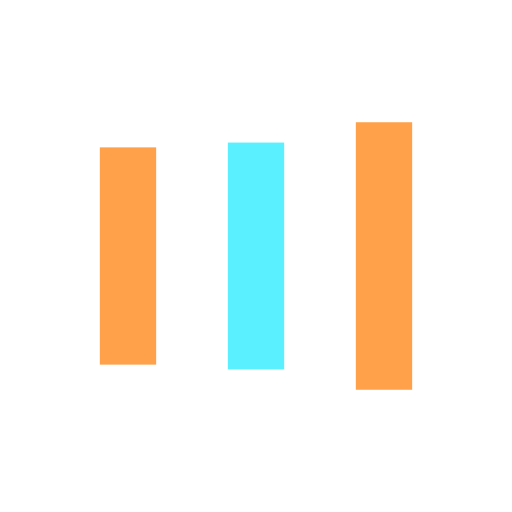
t = 0.00 s
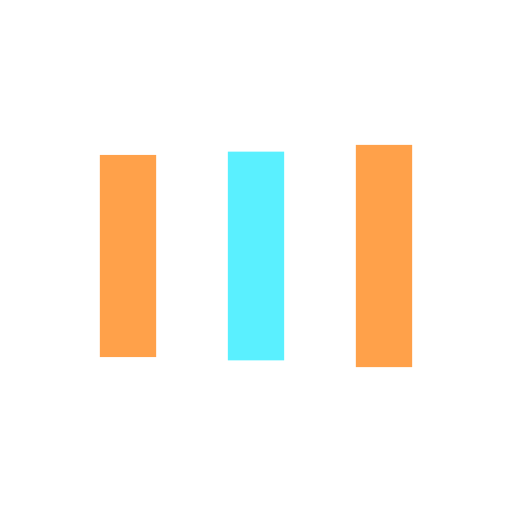
t = 0.12 s
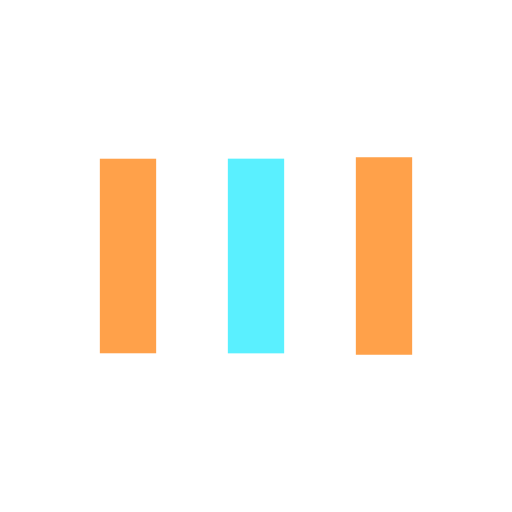
t = 0.37 s
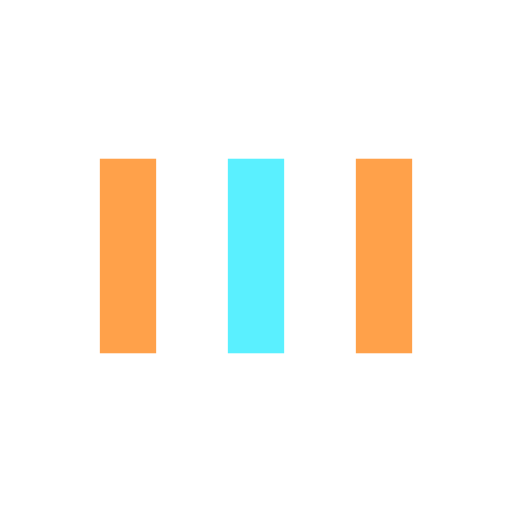
t = 0.50 s
t = 0.62 s: frame unchanged from t = 0.50 s, image omitted
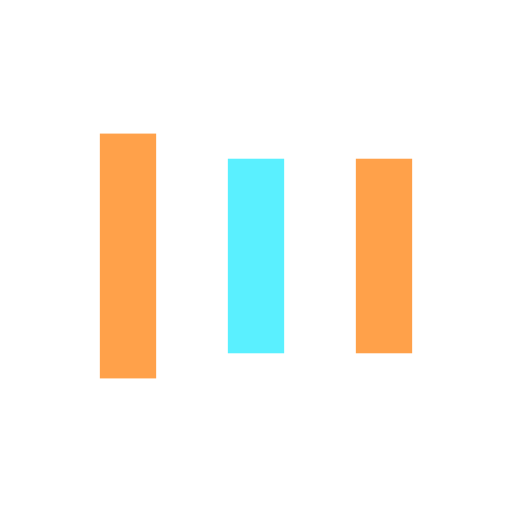
t = 0.87 s

The animated SVG that drew these frames (rendered in a browser with its animation timeline set to each time). Animation: 6 SMIL elements (animate=6); one cycle of 0.99 s, repeats indefinitely.

<?xml version="1.0" encoding="utf-8"?>
<svg xmlns="http://www.w3.org/2000/svg" xmlns:xlink="http://www.w3.org/1999/xlink" style="margin: auto; background: none; display: block; shape-rendering: auto;" width="201px" height="201px" viewBox="0 0 100 100" preserveAspectRatio="xMidYMid">
<rect x="19.5" y="31" width="11" height="38" fill="#ffa14a">
  <animate attributeName="y" repeatCount="indefinite" dur="0.9900990099009901s" calcMode="spline" keyTimes="0;0.5;1" values="21.5;31;31" keySplines="0 0.5 0.5 1;0 0.5 0.5 1" begin="-0.19801980198019803s"></animate>
  <animate attributeName="height" repeatCount="indefinite" dur="0.9900990099009901s" calcMode="spline" keyTimes="0;0.5;1" values="57;38;38" keySplines="0 0.5 0.5 1;0 0.5 0.5 1" begin="-0.19801980198019803s"></animate>
</rect>
<rect x="44.5" y="31" width="11" height="38" fill="#5af0ff">
  <animate attributeName="y" repeatCount="indefinite" dur="0.9900990099009901s" calcMode="spline" keyTimes="0;0.5;1" values="23.875;31;31" keySplines="0 0.5 0.5 1;0 0.5 0.5 1" begin="-0.09900990099009901s"></animate>
  <animate attributeName="height" repeatCount="indefinite" dur="0.9900990099009901s" calcMode="spline" keyTimes="0;0.5;1" values="52.25;38;38" keySplines="0 0.5 0.5 1;0 0.5 0.5 1" begin="-0.09900990099009901s"></animate>
</rect>
<rect x="69.5" y="31" width="11" height="38" fill="#ffa14a">
  <animate attributeName="y" repeatCount="indefinite" dur="0.9900990099009901s" calcMode="spline" keyTimes="0;0.5;1" values="23.875;31;31" keySplines="0 0.5 0.5 1;0 0.5 0.5 1"></animate>
  <animate attributeName="height" repeatCount="indefinite" dur="0.9900990099009901s" calcMode="spline" keyTimes="0;0.5;1" values="52.25;38;38" keySplines="0 0.5 0.5 1;0 0.5 0.5 1"></animate>
</rect>
<!-- [ldio] generated by https://loading.io/ --></svg>